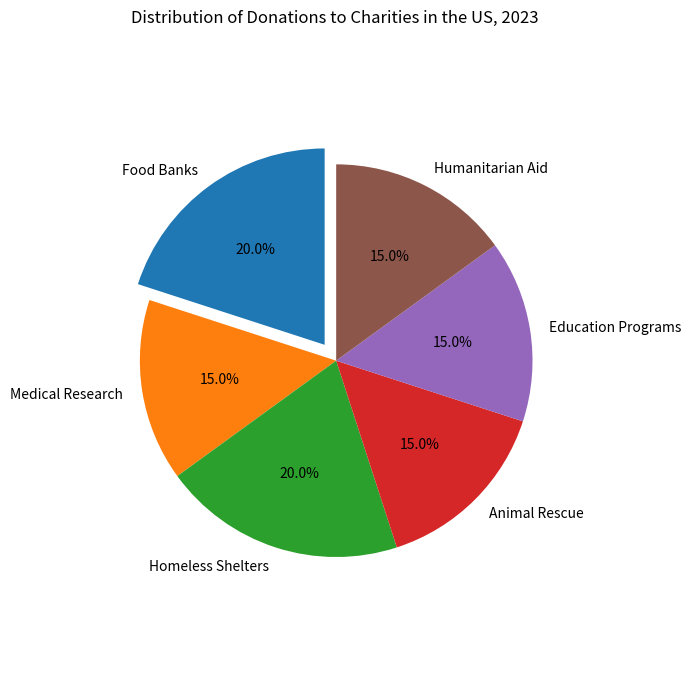

Recreate this plot in Python. (Note: this script raises an exception after producing the figure.)

import matplotlib.pyplot as plt
plt.figure(figsize=(7,7))
labels = ["Food Banks","Medical Research","Homeless Shelters","Animal Rescue","Education Programs","Humanitarian Aid"]
sizes = [20,15,20,15,15,15]
explode = (0.1,0,0,0,0,0)
plt.pie(sizes, explode=explode, labels=labels, autopct='%.1f%%', startangle=90)
plt.title("Distribution of Donations to Charities in the US, 2023")
plt.axis('equal')
plt.xticks(rotation = 90, wrap=True)
plt.tight_layout()
plt.savefig("pie chart/png/53.png")
plt.clf()
